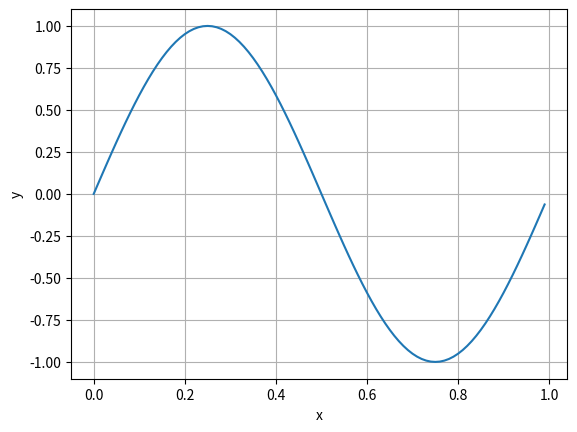

Python code for this plot:
import matplotlib.pyplot as plt
import numpy as np


# Data for plotting
x = np.arange(0.0, 1.0, 0.01)
s = np.sin(2 * np.pi * x)

fig, ax = plt.subplots()
ax.plot(x, s)

ax.set(xlabel='x', ylabel='y',
       title='')
ax.grid()

#fig.savefig("test.png")
plt.show()
